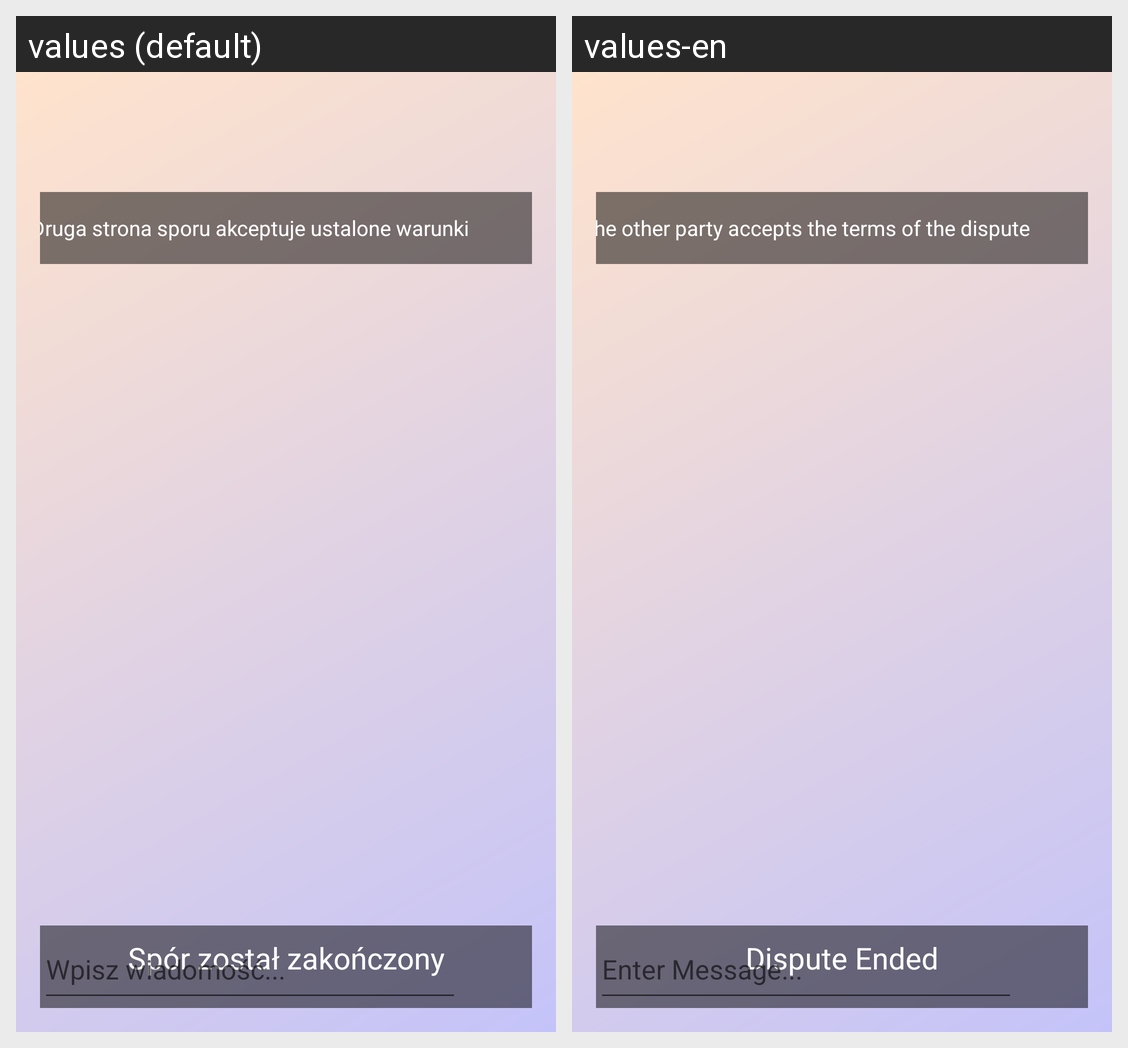

Locale-by-locale string values for the Android screen shown in this grid:
Android screen res/layout/fragment_arguments_chat.xml rendered under 2 locales, left to right: values (default), values-en. Device: Nexus 5 (rendered at 1080×1920; each locale shown at half size, 540×960, under a caption strip naming it); theme Theme.Flats4us21.
Strings drawn on this screen, with the default value and each locale's value (text and hints the layout hard-codes, and strings that could not be matched under every locale, appear in the picture but are not listed):

information_about_acceptance
  values: Druga strona sporu akceptuje ustalone warunki
  values-en: The other party accepts the terms of the dispute

ended_argument
  values: Spór został zakończony
  values-en: Dispute Ended

enter_message
  values: Wpisz wiadomość...
  values-en: Enter Message...
